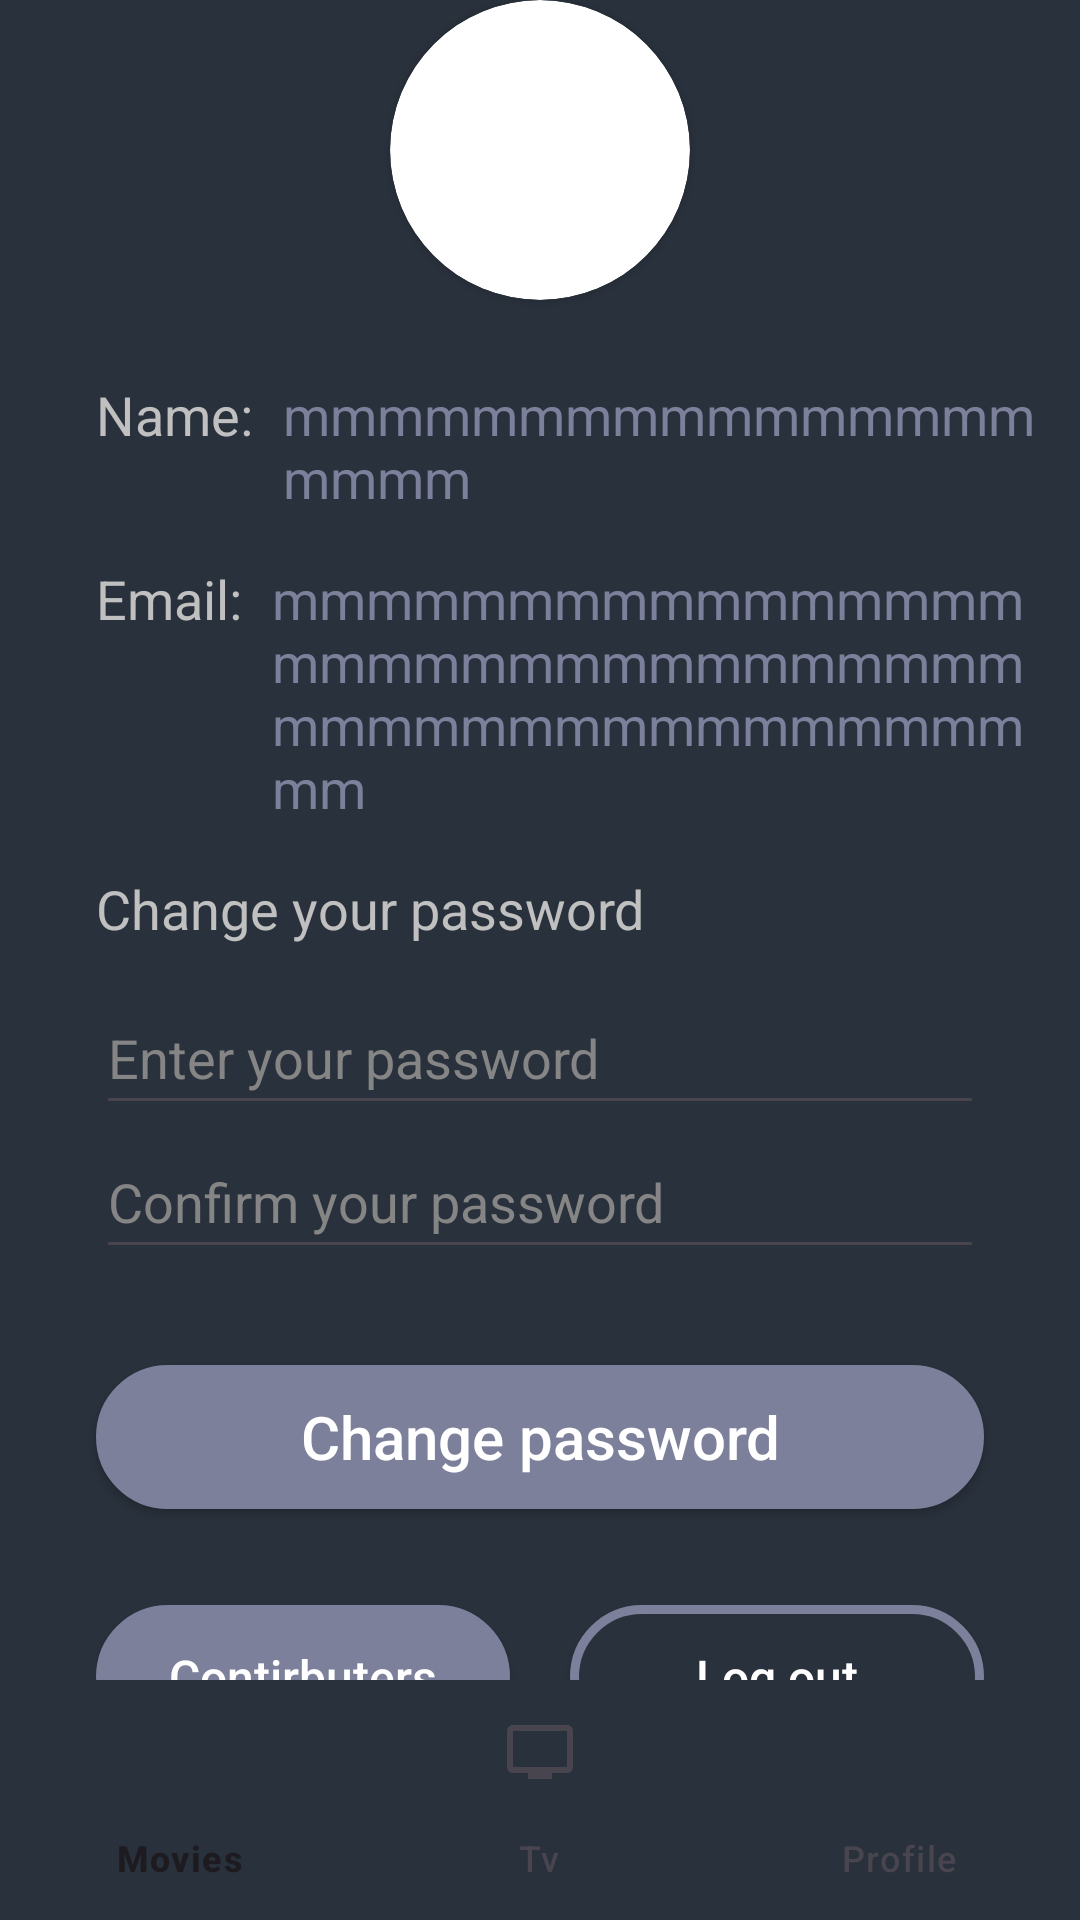

Write the Android layout XML for this screen, with the resource values it uses.
<!-- AndroidManifest.xml: application theme Base.Theme.App -->
<!-- res/layout/activity_profile.xml -->
<?xml version="1.0" encoding="utf-8"?>
<androidx.constraintlayout.widget.ConstraintLayout xmlns:android="http://schemas.android.com/apk/res/android"
    xmlns:app="http://schemas.android.com/apk/res-auto"
    xmlns:tools="http://schemas.android.com/tools"
    android:layout_width="match_parent"
    android:layout_height="match_parent"
    android:background="@color/blue_grey"
    android:orientation="vertical"
    tools:context=".ProfileActivity">


    <androidx.cardview.widget.CardView
        android:id="@+id/cardView"
        android:layout_width="100dp"
        android:layout_height="100dp"
        android:layout_marginStart="150dp"
        android:layout_marginEnd="150dp"
        app:cardCornerRadius="500dp"
        app:layout_constraintEnd_toEndOf="parent"
        app:layout_constraintStart_toStartOf="parent"
        app:layout_constraintTop_toTopOf="parent">


        <ImageView
            android:id="@+id/imageView3"
            android:layout_width="match_parent"
            android:layout_height="match_parent"
            app:srcCompat="@drawable/profile2" />

    </androidx.cardview.widget.CardView>

    <LinearLayout
        android:id="@+id/linearLayout"
        android:layout_width="match_parent"
        android:layout_height="wrap_content"
        android:layout_marginStart="32dp"
        android:layout_marginTop="26dp"
        android:layout_marginEnd="10dp"
        android:orientation="horizontal"
        app:layout_constraintEnd_toEndOf="parent"
        app:layout_constraintStart_toStartOf="parent"
        app:layout_constraintTop_toBottomOf="@+id/cardView">

        <TextView
            android:id="@+id/textView8"
            android:layout_width="wrap_content"
            android:layout_height="wrap_content"
            android:layout_weight="0"
            android:text="@string/profilename"
            android:textColor="@color/silver"
            android:textSize="18sp"
            tools:layout_editor_absoluteX="40dp"
            tools:layout_editor_absoluteY="287dp" />

        <TextView
            android:id="@+id/profile_name"
            android:layout_width="wrap_content"
            android:layout_height="wrap_content"
            android:layout_marginStart="10dp"
            android:text="mmmmmmmmmmmmmmmmmmmm"
            android:textColor="@color/light_purple"
            android:textSize="18sp"
            tools:layout_editor_absoluteX="203dp"
            tools:layout_editor_absoluteY="293dp" />

    </LinearLayout>

    <LinearLayout
        android:id="@+id/linearLayout2"
        android:layout_width="match_parent"
        android:layout_height="wrap_content"
        android:layout_marginStart="32dp"
        android:layout_marginTop="16dp"
        android:layout_marginEnd="10dp"
        android:layout_weight="1"
        android:orientation="horizontal"
        app:layout_constraintEnd_toEndOf="parent"
        app:layout_constraintStart_toStartOf="parent"
        app:layout_constraintTop_toBottomOf="@+id/linearLayout">


        <TextView
            android:id="@+id/textView11"
            android:layout_width="wrap_content"
            android:layout_height="wrap_content"
            android:layout_weight="0"
            android:text="@string/profileemail"
            android:textColor="@color/silver"
            android:textSize="18sp" />

        <TextView
            android:id="@+id/profile_email"
            android:layout_width="wrap_content"
            android:layout_height="wrap_content"
            android:layout_marginStart="10dp"
            android:text="mmmmmmmmmmmmmmmmmmmmmmmmmmmmmmmmmmmmmmmmmmmmmmmmmm"
            android:textColor="@color/light_purple"
            android:textSize="18sp" />
    </LinearLayout>


    <TextView
        android:id="@+id/textView7"
        android:layout_width="0dp"
        android:layout_height="wrap_content"
        android:layout_marginStart="32dp"
        android:layout_marginTop="16dp"
        android:layout_marginBottom="18dp"
        android:text="@string/profile_pw"
        android:textColor="@color/silver"
        android:textSize="18sp"
        app:layout_constraintBottom_toTopOf="@+id/updatepw_in"
        app:layout_constraintEnd_toEndOf="parent"
        app:layout_constraintStart_toStartOf="parent"
        app:layout_constraintTop_toBottomOf="@+id/linearLayout2" />

    <EditText
        android:id="@+id/updatepw_in"
        android:layout_width="0dp"
        android:layout_height="48dp"
        android:layout_marginStart="32dp"
        android:layout_marginTop="12dp"
        android:layout_marginEnd="32dp"
        android:hint="@string/updatepw_in"
        android:inputType="textPassword"
        android:textColor="@color/white"
        android:textColorHint="#858585"
        android:textSize="18sp"
        app:layout_constraintEnd_toEndOf="parent"
        app:layout_constraintStart_toStartOf="parent"
        app:layout_constraintTop_toBottomOf="@+id/textView7" />

    <EditText
        android:id="@+id/updatepwConfirm_in"
        android:layout_width="match_parent"
        android:layout_height="48dp"
        android:layout_marginStart="32dp"
        android:layout_marginEnd="32dp"
        android:hint="@string/updatepwConfirm_in"
        android:inputType="textPassword"
        android:textColor="@color/white"
        android:textColorHint="#858585"
        android:textSize="18sp"
        app:layout_constraintEnd_toEndOf="parent"
        app:layout_constraintStart_toStartOf="parent"
        app:layout_constraintTop_toBottomOf="@+id/updatepw_in" />

    <androidx.appcompat.widget.AppCompatButton
        android:id="@+id/update_button"
        textAllCaps="false"
        android:layout_width="match_parent"
        android:layout_height="wrap_content"
        android:layout_marginStart="32dp"
        android:layout_marginTop="32dp"
        android:layout_marginEnd="32dp"
        android:background="@drawable/buttons"
        android:text="@string/changepw"
        android:textAllCaps="false"
        android:textColor="@color/white"
        android:textSize="20sp"
        app:layout_constraintTop_toBottomOf="@+id/updatepwConfirm_in"
        tools:layout_editor_absoluteX="0dp" />

    <LinearLayout
        android:layout_width="match_parent"
        android:layout_height="wrap_content"
        android:layout_marginStart="32dp"
        android:layout_marginTop="32dp"
        android:layout_marginEnd="32dp"
        android:orientation="horizontal"
        app:layout_constraintTop_toBottomOf="@+id/update_button"
        tools:layout_editor_absoluteX="16dp">


        <androidx.appcompat.widget.AppCompatButton
            android:id="@+id/contributers_btn"
            android:layout_width="match_parent"
            android:layout_height="wrap_content"
            android:layout_marginEnd="10dp"
            android:layout_weight="1"
            android:background="@drawable/buttons"
            android:text="@string/contirbuters"
            android:textAllCaps="false"
            android:textColor="@color/white"
            android:textSize="16sp" />

        <androidx.appcompat.widget.AppCompatButton
            android:id="@+id/logout_btn"
            android:layout_width="match_parent"
            android:layout_height="wrap_content"
            android:layout_marginStart="10dp"
            android:layout_weight="1"
            android:background="@drawable/border_btn"
            android:text="@string/log_out"
            android:textAllCaps="false"
            android:textColor="@color/white"
            android:textSize="16sp" />


    </LinearLayout>

    <com.google.android.material.bottomnavigation.BottomNavigationView
        android:id="@+id/bottom_nav"
        android:layout_width="0dp"
        android:layout_height="wrap_content"
        android:layout_gravity="bottom"
        android:background="@color/blue_grey"
        app:layout_constraintBottom_toBottomOf="parent"
        app:layout_constraintEnd_toEndOf="parent"
        app:layout_constraintStart_toStartOf="parent"
        app:menu="@menu/bottom_nav_menu" />


</androidx.constraintlayout.widget.ConstraintLayout>
<!-- resources referenced by this layout -->
<resources>
  <color name="blue_grey">#29313C</color>
  <color name="light_purple">#7C809B</color>
  <color name="silver">#c0c0c0</color>
  <color name="white">#FFFFFFFF</color>
  <!-- drawable border_btn (drawable) -->
  <?xml version="1.0" encoding="utf-8"?>
  <shape xmlns:android="http://schemas.android.com/apk/res/android"
      android:shape="rectangle">
      <solid android:color="@color/blue_grey" />
      <stroke
          android:width="3dp"
          android:color="@color/light_purple"/>
          <corners android:radius="35dp" />
  </shape>
  <!-- drawable buttons (drawable) -->
  <?xml version="1.0" encoding="utf-8"?>
  <shape xmlns:android="http://schemas.android.com/apk/res/android"
      android:shape="rectangle">
      <solid android:color="@color/light_purple" />
      <stroke
          android:width="3dp"
          android:color="@color/light_purple"/>
      <corners android:radius="35dp" />
  </shape>
  <string name="changepw">Change password</string>
  <string name="contirbuters">Contirbuters</string>
  <string name="log_out">Log out</string>
  <string name="profile_pw">Change your password</string>
  <string name="profileemail">Email:</string>
  <string name="profilename">Name:</string>
  <string name="updatepwConfirm_in">Confirm your password</string>
  <string name="updatepw_in">Enter your password</string>
  <style name="Base.Theme.App" parent="Theme.Material3.DayNight.NoActionBar">
          
           <item name="android:statusBarColor">@color/blue_grey</item>
      </style>
</resources>
